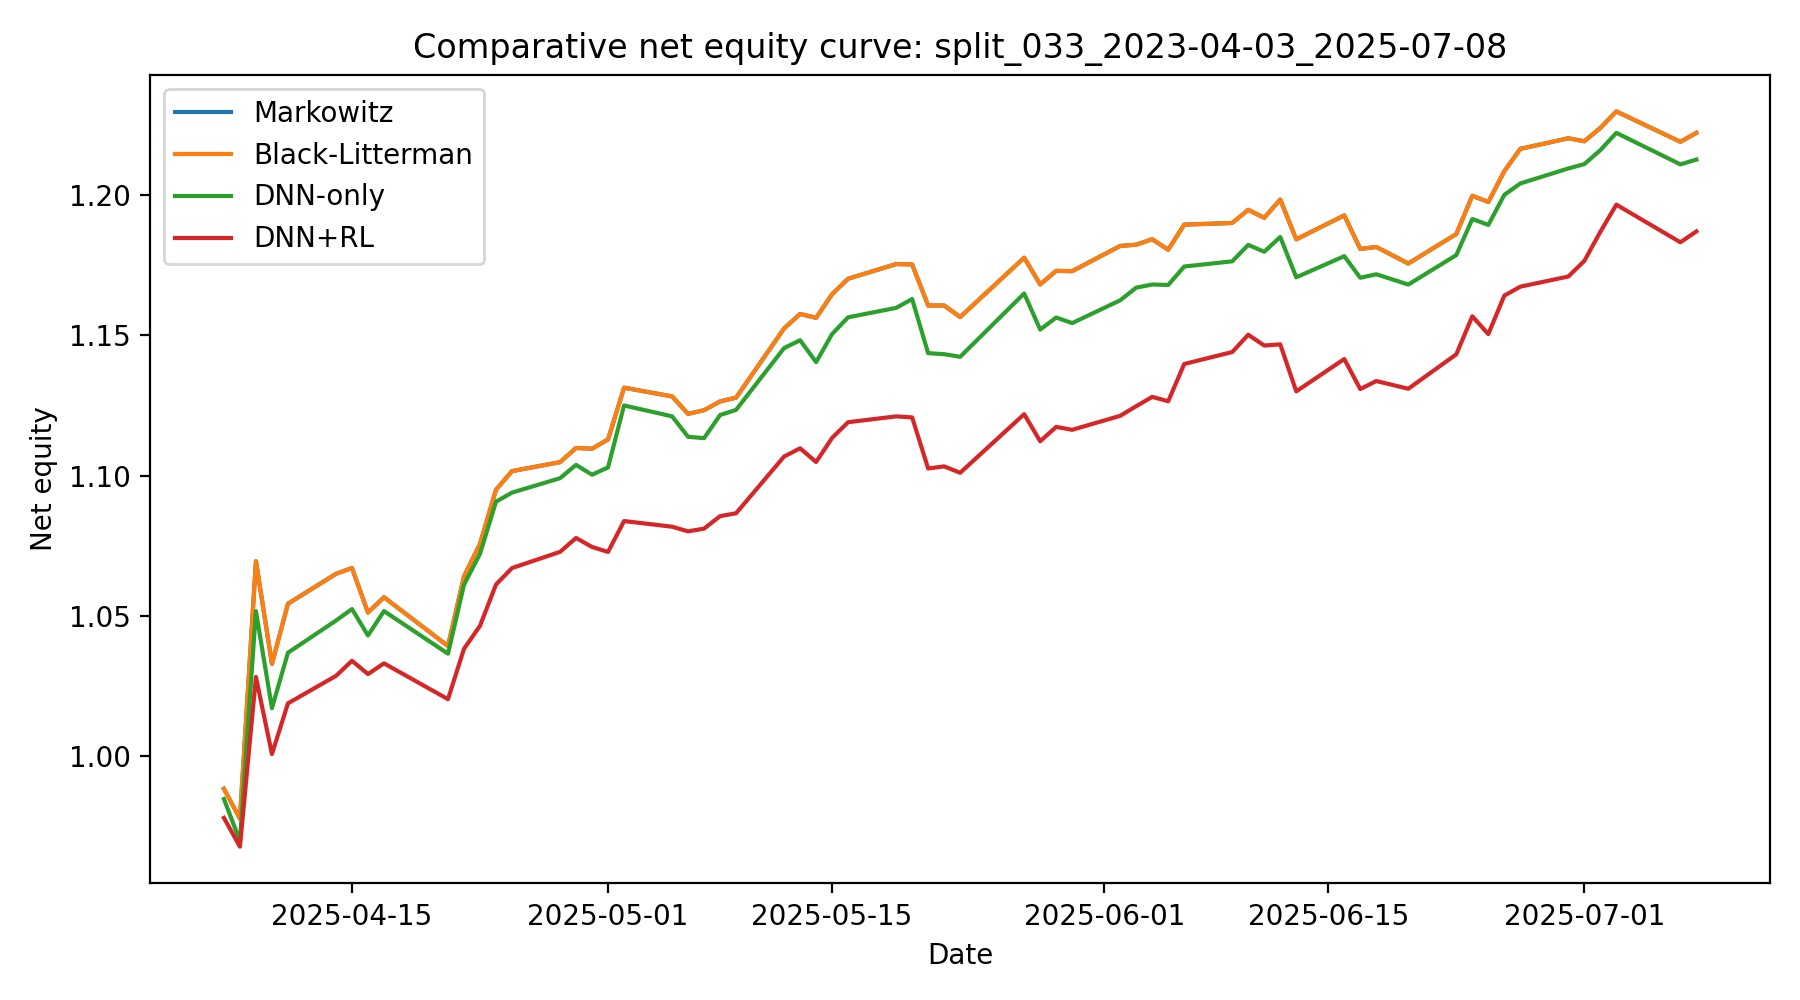

The data file committed next to this chart (first rows):
date, Markowitz, Black-Litterman, DNN-only, DNN+RL
2025-04-07, 0.9883, 0.9883, 0.9846, 0.9779
2025-04-08, 0.9776, 0.9776, 0.9697, 0.9677
2025-04-09, 1.069, 1.069, 1.052, 1.028
2025-04-10, 1.033, 1.033, 1.017, 1.001
2025-04-11, 1.054, 1.054, 1.037, 1.019
2025-04-14, 1.065, 1.065, 1.048, 1.029
2025-04-15, 1.067, 1.067, 1.052, 1.034
2025-04-16, 1.051, 1.051, 1.043, 1.029
2025-04-17, 1.057, 1.057, 1.052, 1.033
2025-04-21, 1.039, 1.039, 1.036, 1.02
2025-04-22, 1.064, 1.064, 1.061, 1.038
2025-04-23, 1.076, 1.076, 1.072, 1.046
2025-04-24, 1.095, 1.095, 1.091, 1.061
2025-04-25, 1.102, 1.102, 1.094, 1.067
2025-04-28, 1.105, 1.105, 1.099, 1.073
2025-04-29, 1.11, 1.11, 1.104, 1.078
2025-04-30, 1.11, 1.11, 1.1, 1.075
2025-05-01, 1.113, 1.113, 1.103, 1.073
2025-05-02, 1.131, 1.131, 1.125, 1.084
2025-05-05, 1.128, 1.128, 1.121, 1.082
2025-05-06, 1.122, 1.122, 1.114, 1.08
2025-05-07, 1.123, 1.123, 1.113, 1.081
2025-05-08, 1.126, 1.126, 1.122, 1.086
2025-05-09, 1.128, 1.128, 1.123, 1.087
2025-05-12, 1.152, 1.152, 1.145, 1.107
2025-05-13, 1.158, 1.158, 1.148, 1.11
2025-05-14, 1.156, 1.156, 1.14, 1.105
2025-05-15, 1.165, 1.165, 1.15, 1.113
2025-05-16, 1.17, 1.17, 1.156, 1.119
2025-05-19, 1.175, 1.175, 1.16, 1.121
2025-05-20, 1.175, 1.175, 1.163, 1.121
2025-05-21, 1.161, 1.161, 1.144, 1.103
2025-05-22, 1.161, 1.161, 1.143, 1.103
2025-05-23, 1.157, 1.157, 1.142, 1.101
2025-05-27, 1.178, 1.178, 1.165, 1.122
2025-05-28, 1.168, 1.168, 1.152, 1.112
2025-05-29, 1.173, 1.173, 1.156, 1.117
2025-05-30, 1.173, 1.173, 1.154, 1.116
2025-06-02, 1.182, 1.182, 1.162, 1.121
2025-06-03, 1.182, 1.182, 1.167, 1.125
2025-06-04, 1.184, 1.184, 1.168, 1.128
2025-06-05, 1.181, 1.181, 1.168, 1.126
2025-06-06, 1.189, 1.189, 1.175, 1.14
2025-06-09, 1.19, 1.19, 1.176, 1.144
2025-06-10, 1.195, 1.195, 1.182, 1.15
2025-06-11, 1.192, 1.192, 1.18, 1.146
2025-06-12, 1.198, 1.198, 1.185, 1.147
2025-06-13, 1.184, 1.184, 1.171, 1.13
2025-06-16, 1.193, 1.193, 1.178, 1.142
2025-06-17, 1.181, 1.181, 1.171, 1.131
2025-06-18, 1.181, 1.181, 1.172, 1.134
2025-06-20, 1.176, 1.176, 1.168, 1.131
2025-06-23, 1.186, 1.186, 1.179, 1.143
2025-06-24, 1.2, 1.2, 1.191, 1.157
2025-06-25, 1.198, 1.198, 1.189, 1.15
2025-06-26, 1.209, 1.209, 1.2, 1.164
2025-06-27, 1.216, 1.216, 1.204, 1.167
2025-06-30, 1.22, 1.22, 1.209, 1.171
2025-07-01, 1.219, 1.219, 1.211, 1.177
2025-07-02, 1.224, 1.224, 1.216, 1.187
... 3 more rows
